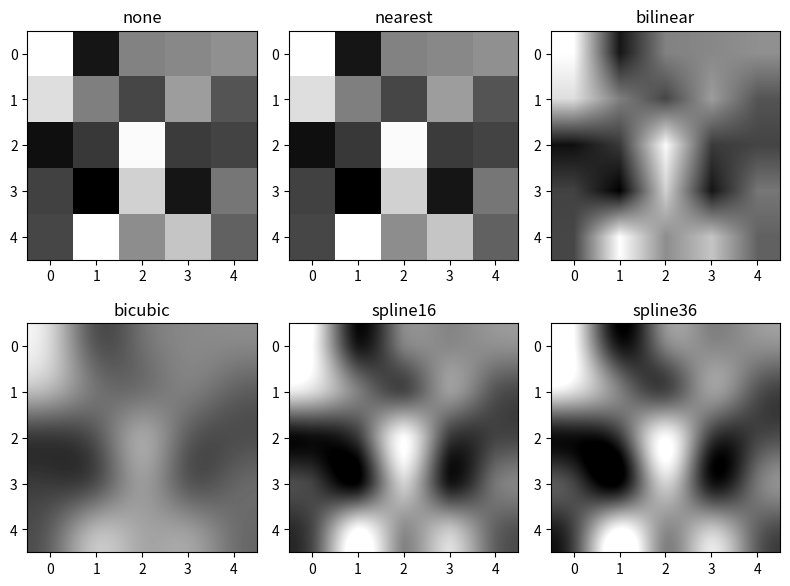

Recreate this plot in Python.
import matplotlib.pyplot as plt
import numpy as np

methods = ['none', 'nearest', 'bilinear', 'bicubic', 'spline16', 'spline36' ]
grid = np.random.rand(5, 5)

fig, axs = plt.subplots(nrows=2, ncols=3, figsize=(8, 6))

for ax, method in zip(axs.flat, methods):
    ax.imshow(grid, interpolation=method, cmap='gray')
    ax.set_title(method)
plt.tight_layout(), plt.show()